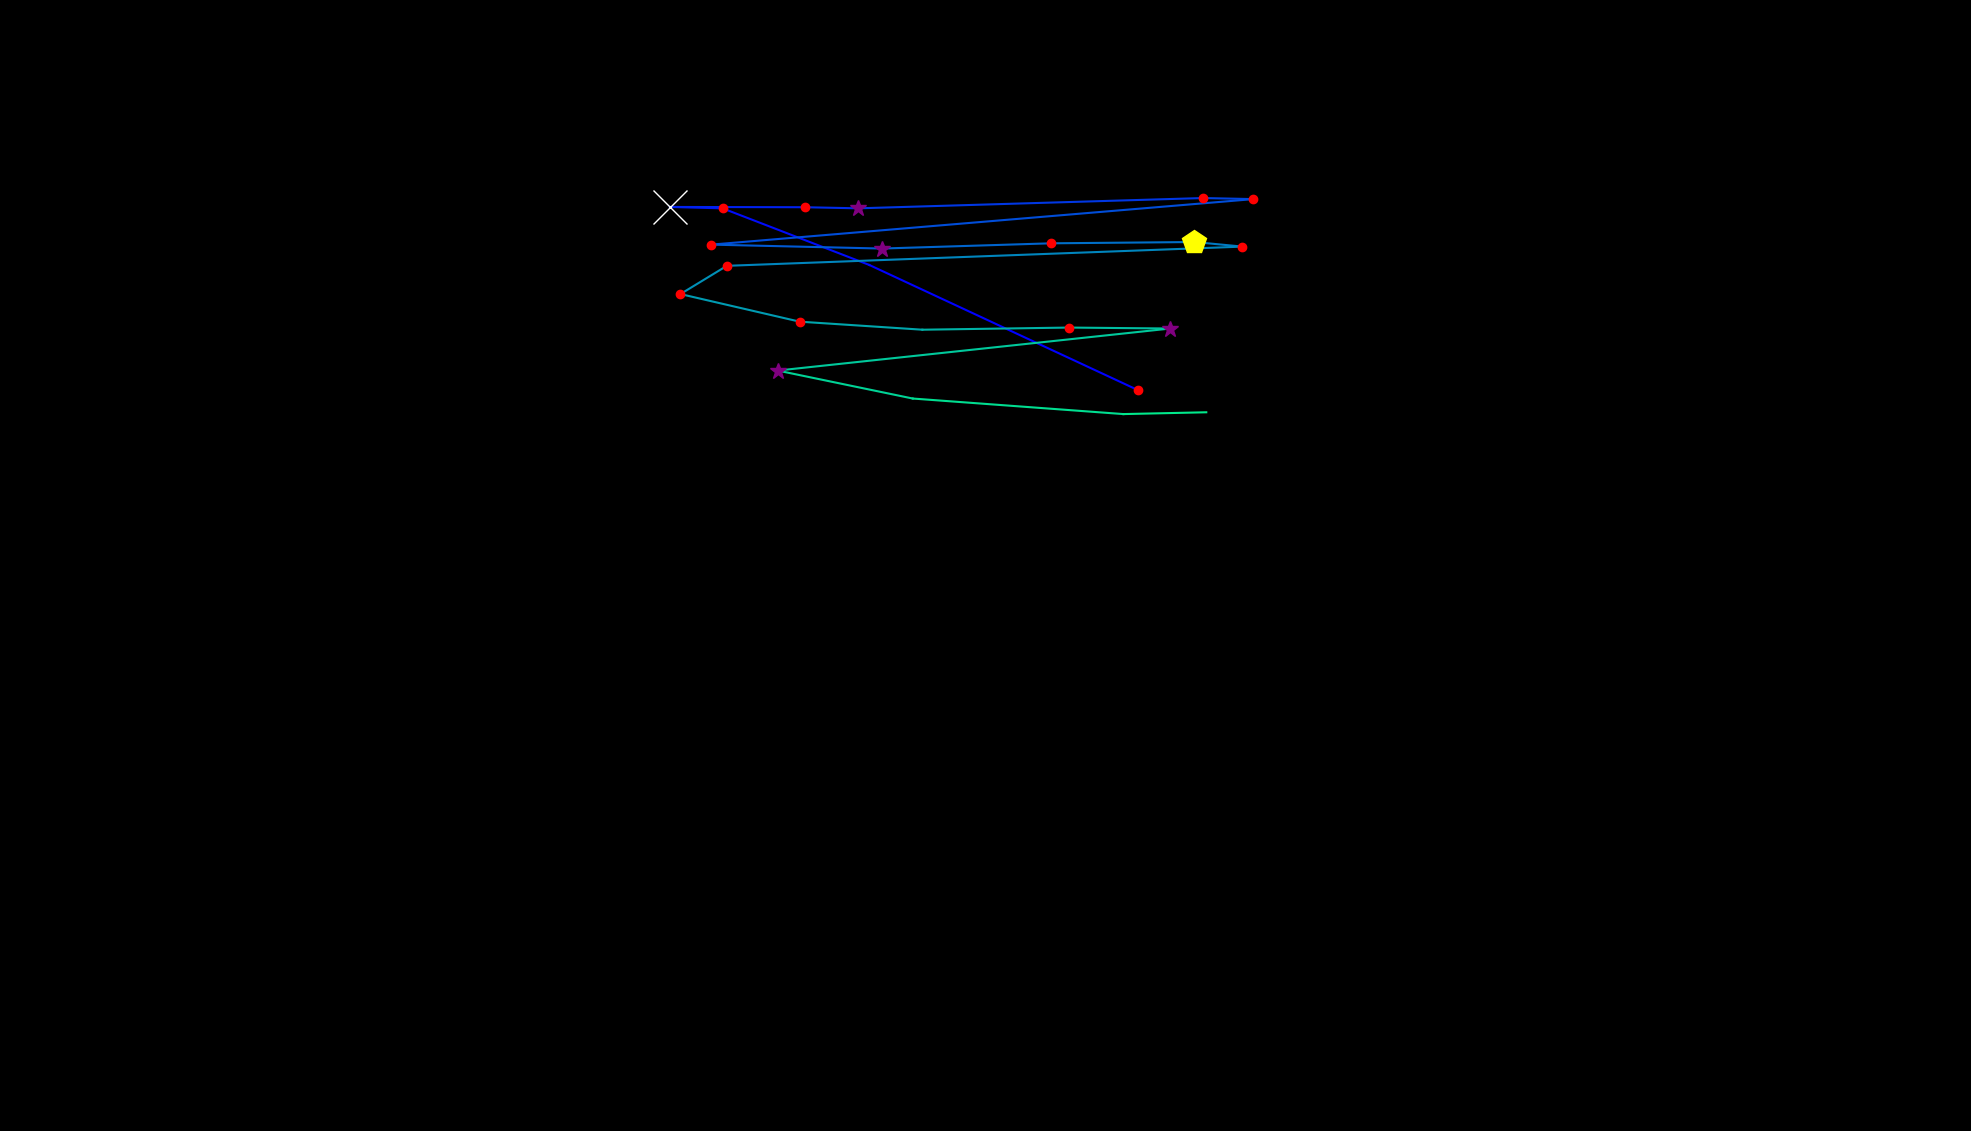

Data behind this chart, as committed beside it:
, fixation_id, timestamp, avg_gaze_x, avg_gaze_y, duration
0, 1.0, 482, 1478, 962, 229
1, 2.0, 747.2, 1129, 1125, 96.41
2, 3.0, 879.7, 938.4, 1198, 144.6
3, 4.0, 1048, 870.1, 1200, 735.1
4, 5.0, 1868, 1045, 1200, 192.8
5, 6.0, 2085, 1115, 1198, 277.2
6, 7.0, 2410, 1562, 1212, 204.9
7, 8.0, 2651, 1628, 1210, 132.6
8, 9.0, 2868, 923.9, 1151, 180.8
9, 10.0, 3073, 1145, 1146, 289.2
10, 11.0, 3447, 1365, 1153, 192.8
11, 12.0, 3688, 1551, 1155, 457.9
12, 13.0, 4170, 1614, 1149, 216.9
13, 14.0, 4459, 944, 1124, 144.6
14, 15.0, 4628, 883.7, 1087, 192.8
15, 16.0, 4845, 1038, 1051, 144.6
16, 17.0, 5025, 1198, 1041, 96.41
17, 18.0, 5242, 1389, 1043, 144.6
18, 19.0, 5423, 1520, 1042, 277.2
19, 20.0, 5881, 1010, 987.6, 289.2
20, 21.0, 6194, 1185, 951.2, 108.5
21, 22.0, 6411, 1459, 931.1, 108.5
22, 23.0, 6544, 1567, 933.4, 108.5
